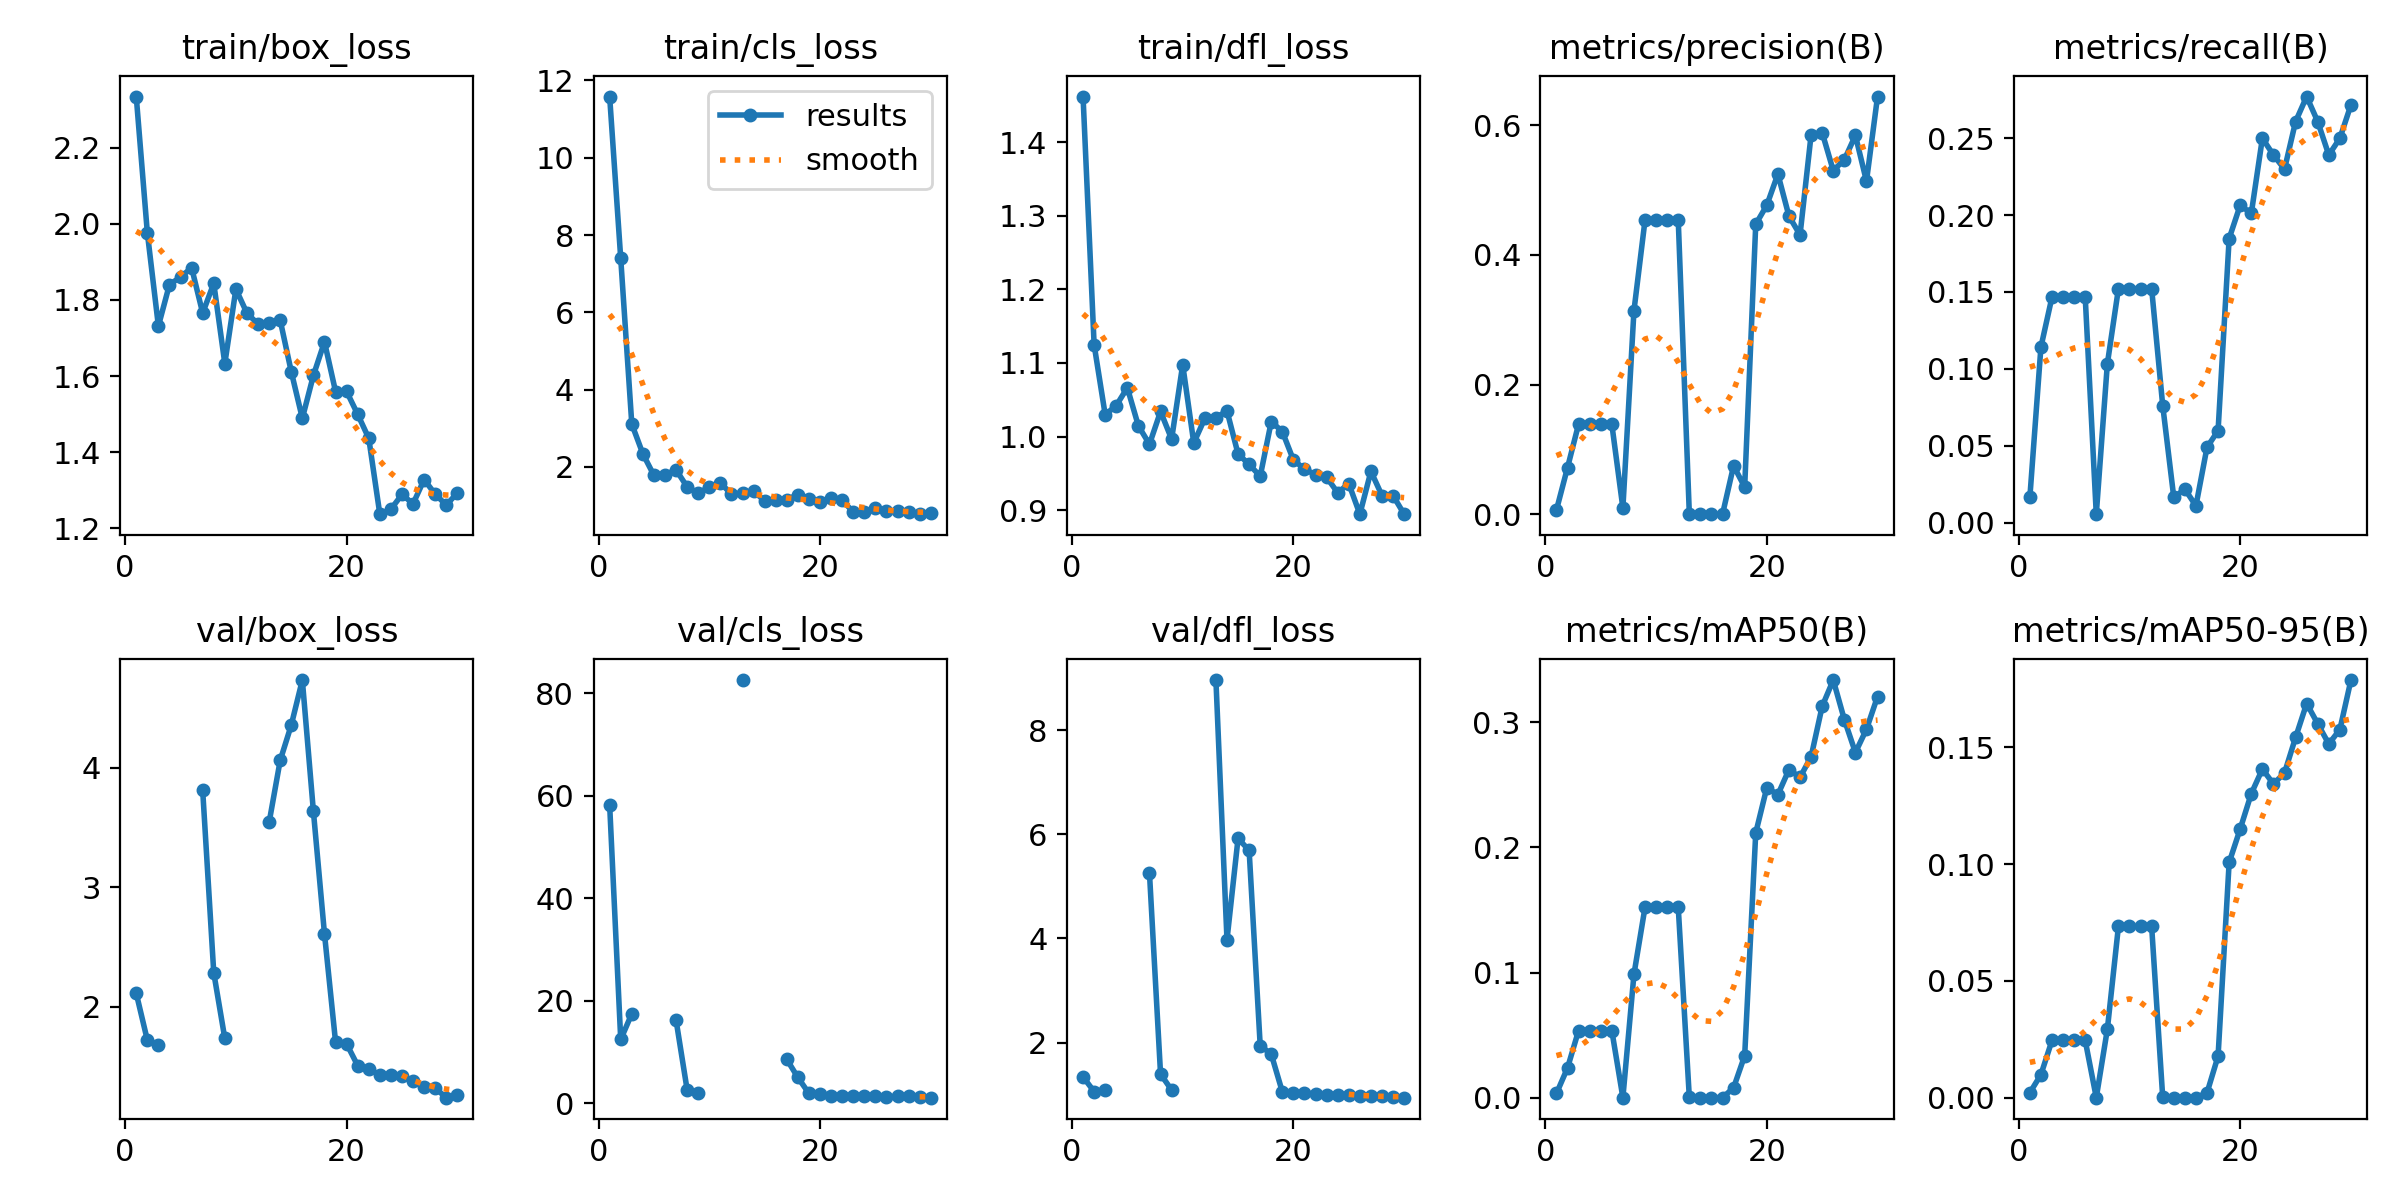

Values plotted in this chart, from the file beside it:
epoch, train/box_loss, train/cls_loss, train/dfl_loss, metrics/precision(B), metrics/recall(B), metrics/mAP50(B), metrics/mAP50-95(B), val/box_loss, val/cls_loss, val/dfl_loss, lr/pg0, lr/pg1, lr/pg2
1, 2.334, 11.58, 1.462, 0.00655, 0.0163, 0.00341, 0.00213, 2.113, 58.2, 1.339, 0.0001834, 0.0001834, 0.0001834
2, 1.977, 7.397, 1.125, 0.07193, 0.1141, 0.0238, 0.00986, 1.721, 12.41, 1.058, 0.0003708, 0.0003708, 0.0003708
3, 1.731, 3.111, 1.03, 0.139, 0.1467, 0.05369, 0.02451, 1.682, 17.43, 1.08, 0.0005449, 0.0005449, 0.0005449
4, 1.841, 2.34, 1.042, 0.139, 0.1467, 0.05369, 0.02451, nan, nan, nan, 0.0007059, 0.0007059, 0.0007059
5, 1.86, 1.784, 1.066, 0.139, 0.1467, 0.05369, 0.02451, nan, nan, nan, 0.0008537, 0.0008537, 0.0008537
6, 1.885, 1.799, 1.014, 0.139, 0.1467, 0.05369, 0.02451, nan, nan, nan, 0.0009883, 0.0009883, 0.0009883
7, 1.766, 1.924, 0.9896, 0.00969, 0.00543, 0.0001, 3e-05, 3.813, 16.16, 5.252, 0.00111, 0.00111, 0.00111
8, 1.844, 1.487, 1.034, 0.3138, 0.1033, 0.09855, 0.02929, 2.285, 2.56, 1.394, 0.001218, 0.001218, 0.001218
9, 1.633, 1.322, 0.9966, 0.4535, 0.1522, 0.1521, 0.07329, 1.734, 1.896, 1.087, 0.001227, 0.001227, 0.001227
10, 1.829, 1.484, 1.098, 0.4535, 0.1522, 0.1521, 0.07329, nan, nan, nan, 0.001227, 0.001227, 0.001227
11, 1.765, 1.59, 0.9913, 0.4535, 0.1522, 0.1521, 0.07329, nan, nan, nan, 0.001172, 0.001172, 0.001172
12, 1.737, 1.296, 1.025, 0.4535, 0.1522, 0.1521, 0.07329, nan, nan, nan, 0.001117, 0.001117, 0.001117
13, 1.74, 1.325, 1.026, 0.00106, 0.07609, 0.00043, 0.00015, 3.543, 82.55, 8.968, 0.001062, 0.001062, 0.001062
14, 1.747, 1.373, 1.035, 0.00017, 0.0163, 8e-05, 3e-05, 4.063, inf, 3.975, 0.001007, 0.001007, 0.001007
15, 1.612, 1.124, 0.9763, 0.00023, 0.02174, 0.00011, 1e-05, 4.359, inf, 5.924, 0.0009519, 0.0009519, 0.0009519
16, 1.489, 1.149, 0.9623, 0.00012, 0.01087, 5e-05, 1e-05, 4.737, inf, 5.692, 0.0008969, 0.0008969, 0.0008969
17, 1.602, 1.152, 0.946, 0.07476, 0.04891, 0.008, 0.00205, 3.637, 8.522, 1.94, 0.0008418, 0.0008418, 0.0008418
18, 1.69, 1.287, 1.02, 0.04198, 0.05978, 0.0336, 0.0178, 2.611, 4.991, 1.776, 0.0007868, 0.0007868, 0.0007868
19, 1.56, 1.172, 1.007, 0.4471, 0.1848, 0.2115, 0.1007, 1.706, 1.877, 1.051, 0.0007318, 0.0007318, 0.0007318
20, 1.56, 1.09, 0.9681, 0.4765, 0.2065, 0.2477, 0.115, 1.689, 1.696, 1.023, 0.0006768, 0.0006768, 0.0006768
21, 1.5, 1.191, 0.9559, 0.5245, 0.2011, 0.242, 0.1301, 1.507, 1.291, 1.034, 0.0006218, 0.0006218, 0.0006218
22, 1.437, 1.137, 0.9481, 0.4596, 0.25, 0.262, 0.1406, 1.478, 1.361, 1.001, 0.0005668, 0.0005668, 0.0005668
23, 1.237, 0.84, 0.9447, 0.4307, 0.2391, 0.2559, 0.1343, 1.429, 1.32, 0.9912, 0.0005118, 0.0005118, 0.0005118
24, 1.25, 0.8322, 0.9237, 0.5851, 0.2299, 0.2723, 0.139, 1.427, 1.302, 0.9834, 0.0004568, 0.0004568, 0.0004568
25, 1.289, 0.9391, 0.9361, 0.5884, 0.2609, 0.3126, 0.1542, 1.416, 1.278, 0.9907, 0.0004017, 0.0004017, 0.0004017
26, 1.265, 0.8586, 0.8946, 0.5299, 0.2772, 0.3336, 0.1687, 1.377, 1.184, 0.9812, 0.0003467, 0.0003467, 0.0003467
27, 1.328, 0.8666, 0.9528, 0.5466, 0.2609, 0.302, 0.16, 1.327, 1.3, 0.9687, 0.0002917, 0.0002917, 0.0002917
28, 1.29, 0.8306, 0.9198, 0.5841, 0.2391, 0.2757, 0.1514, 1.318, 1.337, 0.9646, 0.0002367, 0.0002367, 0.0002367
29, 1.261, 0.7795, 0.9197, 0.5134, 0.25, 0.2943, 0.1576, 1.238, 1.21, 0.9435, 0.0001817, 0.0001817, 0.0001817
30, 1.293, 0.7995, 0.8946, 0.644, 0.2717, 0.3204, 0.1787, 1.257, 1.047, 0.9398, 0.0001267, 0.0001267, 0.0001267
